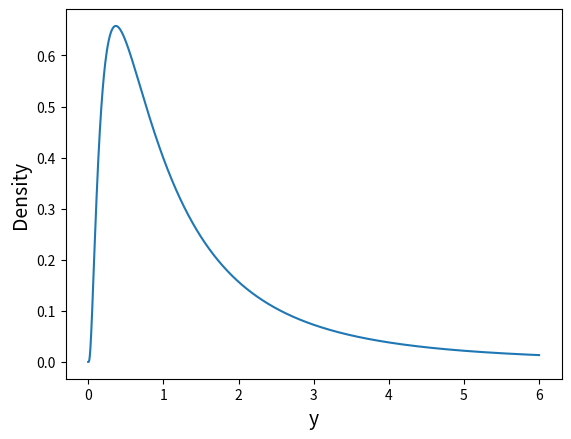

The script that saved this image:
import matplotlib.pyplot as plt
import numpy as np

x = np.linspace(0.0000001, 6, 10000)
y = (1 / (x * np.sqrt(2 * np.pi))) * np.exp(-0.5 * np.log(x) ** 2)
plt.xlabel("y", size=14)
plt.ylabel("Density", size=14)
plt.plot(x, y)
plt.show()
